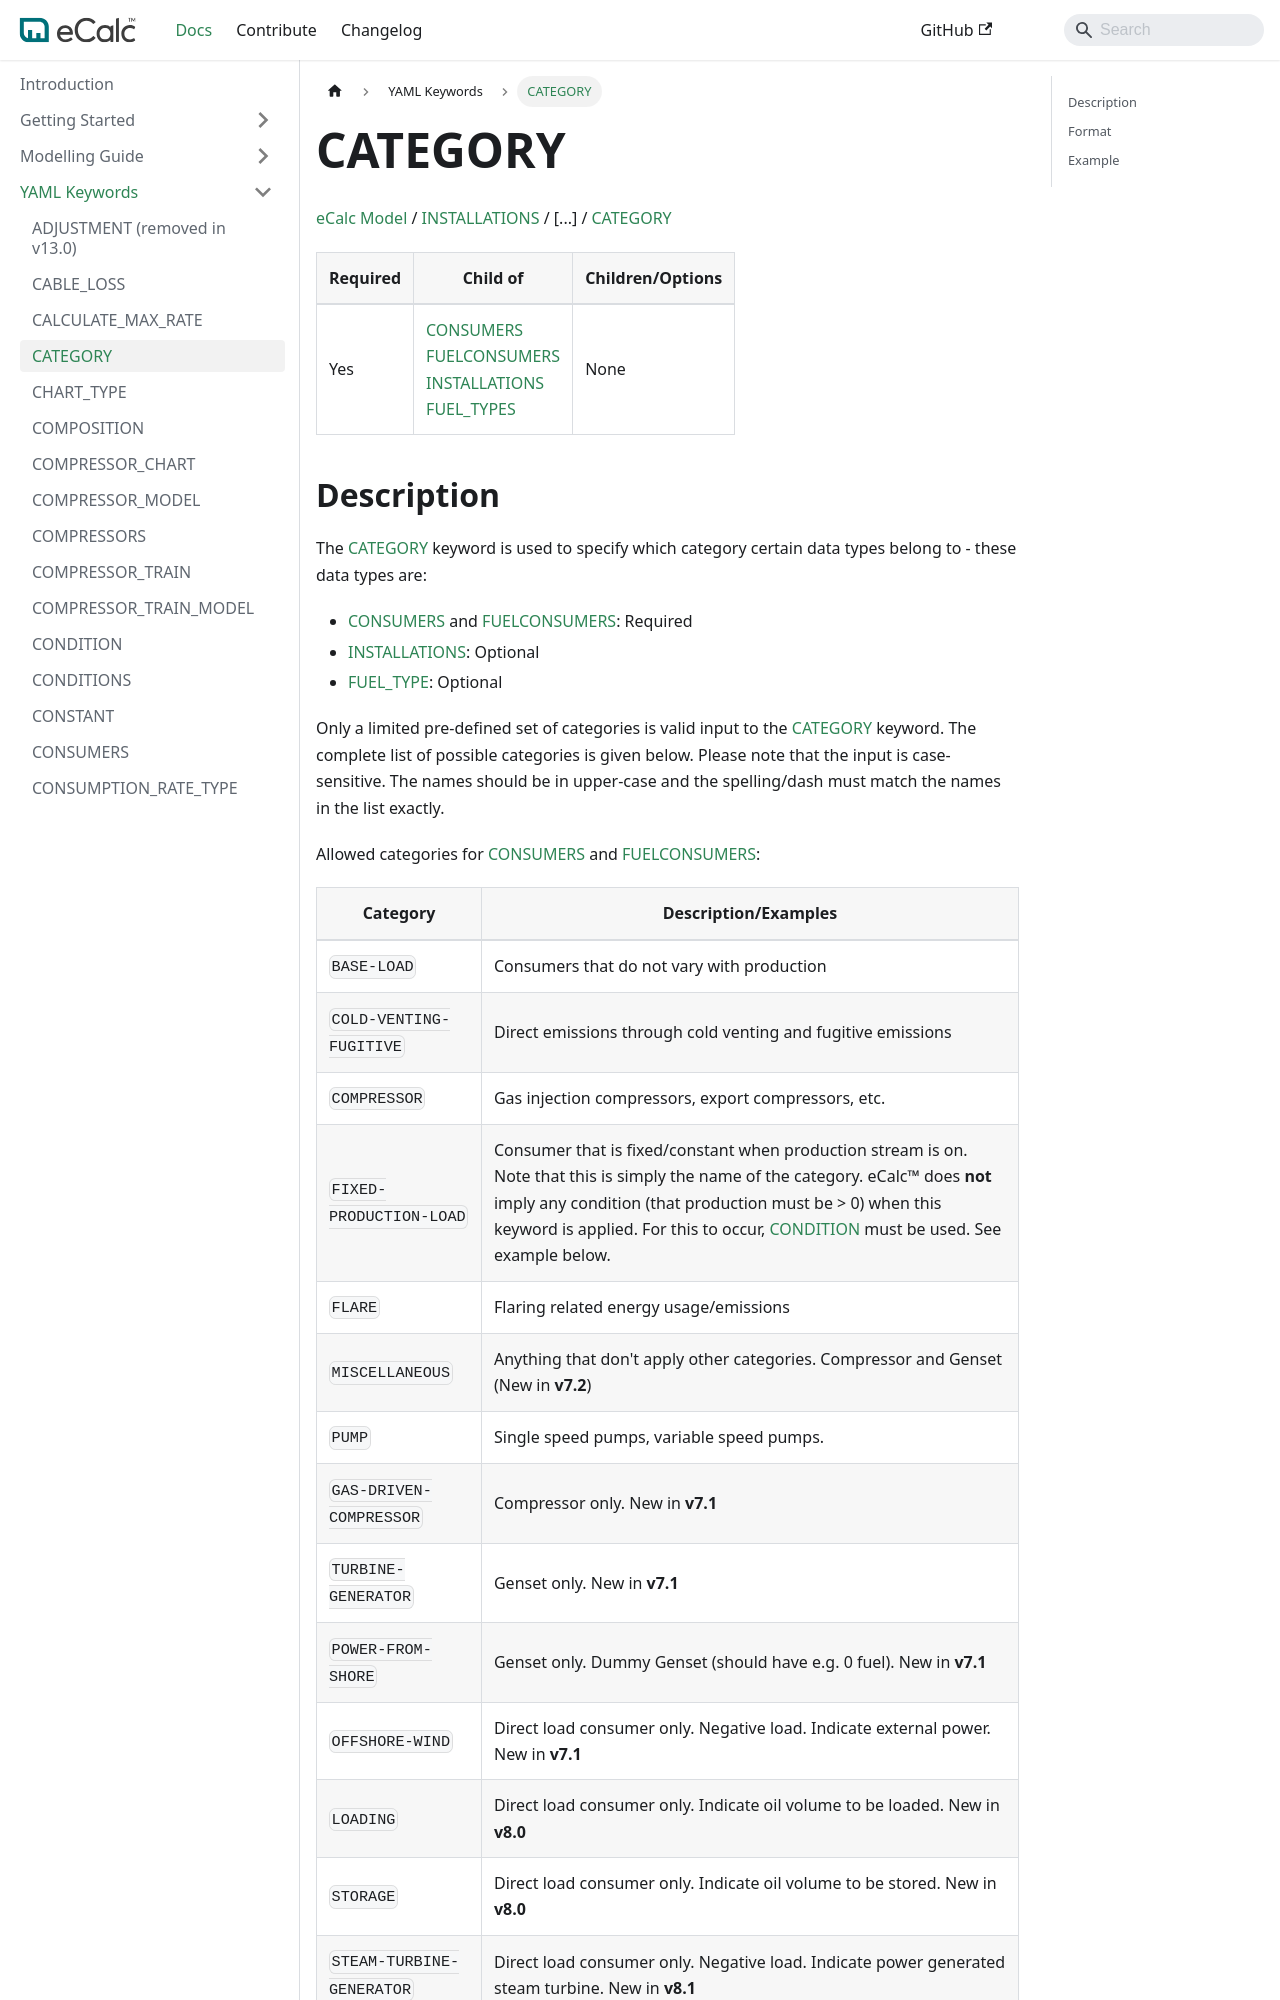

repository: equinor/ecalc · page: v15.7/docs/about/references/CATEGORY/index.html · generator: docusaurus

# CATEGORY
[eCalc Model](/about/references/index.md)
/ [INSTALLATIONS](/about/references/INSTALLATIONS.md) 
/ [...] / [CATEGORY](/about/references/CATEGORY.md)

| Required | Child of                                                                                                                                                                                                                                                           | Children/Options |
|----------|--------------------------------------------------------------------------------------------------------------------------------------------------------------------------------------------------------------------------------------------------------------------|------------------|
| Yes      | [CONSUMERS](/about/references/CONSUMERS.md)  <br /> [FUELCONSUMERS](/about/references/FUELCONSUMERS.md) <br /> [INSTALLATIONS](/about/references/INSTALLATIONS.md) <br /> [FUEL_TYPES](/about/references/FUEL_TYPES.md) <br /> | None             |
